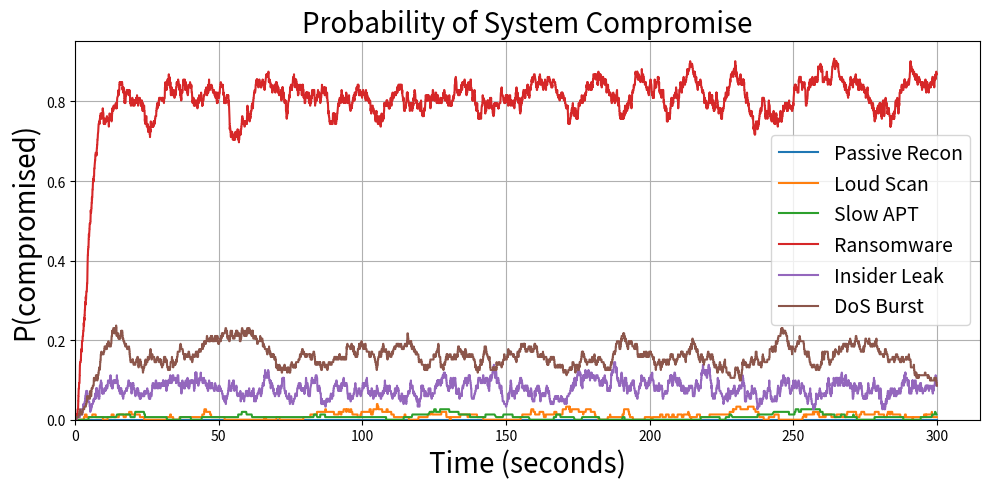
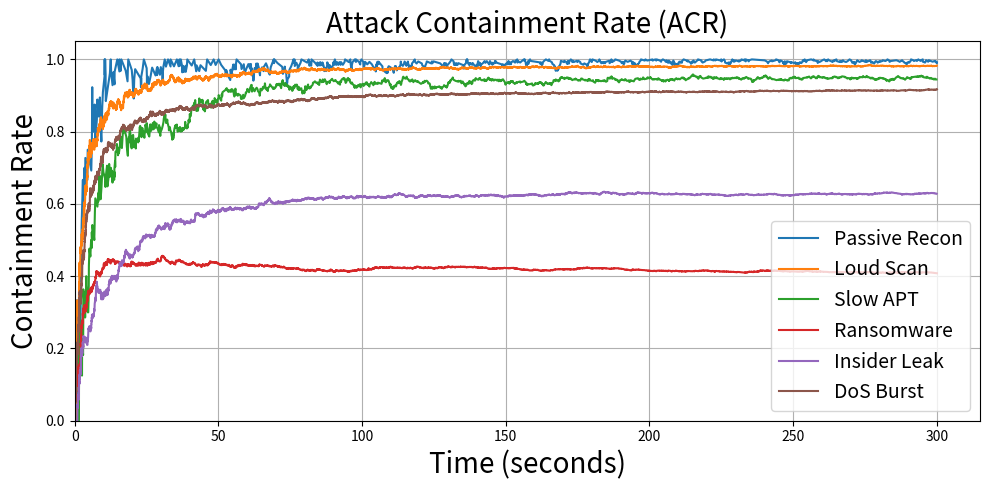
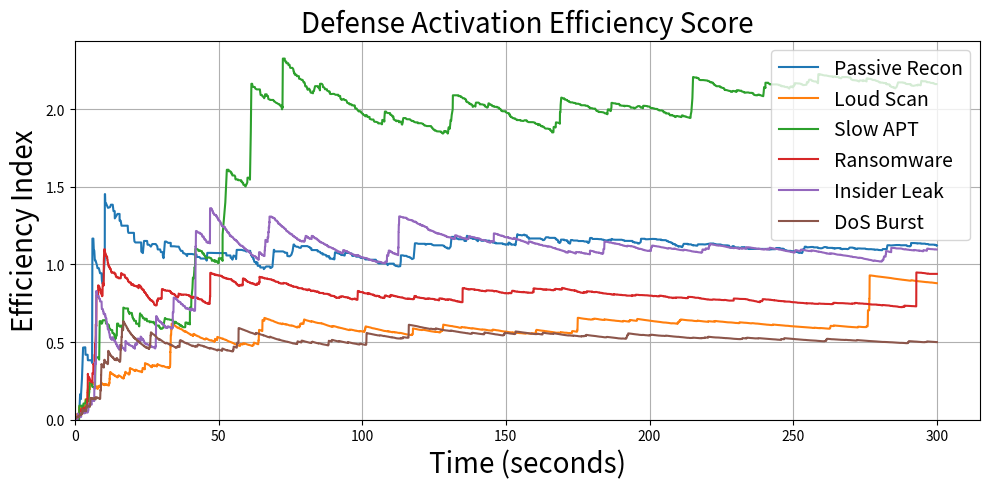
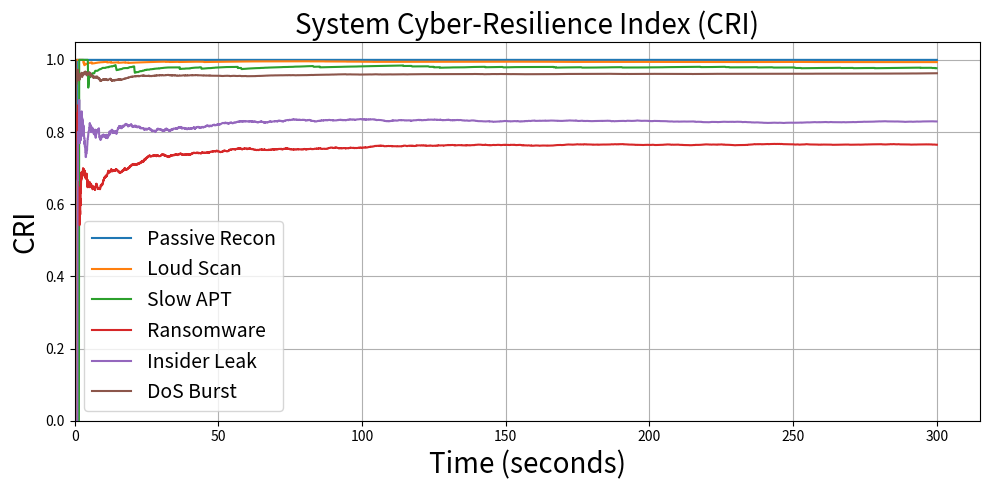

Write the Python code that produced these figures, in order.
#!/usr/bin/env python3
#-*- coding: utf-8 -*-
"""
    @Created on Mar 21 13:35:58 2025
    @Task: Designing the GSPN Module that interfaces with the Knowledge Plane of the proposed Software-defined IIoT-Edge network
    @author: Agrippina Mwangi
    @Final Edits Wed May  7 10:59:56 2025
"""


import random
import matplotlib.pyplot as plt

def simulate_gspn_event_driven_mtd(num_devices, lambda_attack, mu_compromise, 
                                   delta_detection, rho_recovery, t_max):
    safe_count = num_devices
    under_attack_count = 0
    compromised_count = 0

    attack_count = detection_count = compromise_count = recovery_count = 0
    detection_latencies = []
    attack_start_times = {}

    disruption_count = 0
    detection_based_recoveries = 0
    prolonged_attack_threshold = 5.0  # seconds
    under_attack_start_times = []

    current_time = 0.0
    total_compromised_time = 0.0
    total_safe_time = 0.0

    time_series = []

    while current_time < t_max:
        rate_attack = lambda_attack * safe_count
        rate_compromise = mu_compromise * under_attack_count
        rate_detection = delta_detection * under_attack_count
        rate_recovery = rho_recovery * compromised_count
        total_rate = rate_attack + rate_compromise + rate_detection + rate_recovery
        if total_rate == 0:
            break

        time_to_next = max(0.01, random.expovariate(total_rate))
        next_event_time = current_time + time_to_next
        if next_event_time > t_max:
            total_compromised_time += (t_max - current_time) * compromised_count
            total_safe_time += (t_max - current_time) * safe_count
            current_time = t_max
            break

        r = random.random() * total_rate
        if r < rate_attack:
            event = "attack"
        elif r < rate_attack + rate_compromise:
            event = "compromise"
        elif r < rate_attack + rate_compromise + rate_detection:
            event = "detection"
        else:
            event = "recovery"

        total_compromised_time += (next_event_time - current_time) * compromised_count
        total_safe_time += (next_event_time - current_time) * safe_count
        current_time = next_event_time

        if event == "attack":
            attack_count += 1
            safe_count -= 1
            under_attack_count += 1
            under_attack_start_times.append(current_time)
            attack_start_times[attack_count] = current_time

        elif event == "compromise":
            compromise_count += 1
            under_attack_count -= 1
            compromised_count += 1
            disruption_count += 0.5
            if attack_start_times:
                attack_start_times.popitem()
            if under_attack_start_times:
                under_attack_start_times.pop(0)

        elif event == "detection":
            detection_count += 1
            under_attack_count -= 1
            safe_count += 1
            if attack_start_times:
                device_id, start_time = attack_start_times.popitem()
                latency = current_time - start_time
                detection_latencies.append(latency)
            if under_attack_start_times:
                duration = current_time - under_attack_start_times.pop(0)
                if duration < prolonged_attack_threshold:
                    detection_based_recoveries += 1

        elif event == "recovery":
            recovery_count += 1
            compromised_count -= 1
            safe_count += 1

        frac_compromised = compromised_count / num_devices
        containment_rate = detection_count / attack_count if attack_count > 0 else 0.0
        avg_det_latency = sum(detection_latencies) / len(detection_latencies) if detection_latencies else 0.0
        efficiency_index = avg_det_latency if containment_rate > 0 and avg_det_latency > 0 else 0.0
        epsilon = 1e-6
        cri_index = (recovery_count + detection_based_recoveries) / (
                    recovery_count + detection_based_recoveries + disruption_count + epsilon)

        time_series.append((current_time, frac_compromised, containment_rate, efficiency_index, cri_index))

    return time_series, {
        'attacks': attack_count,
        'detections': detection_count,
        'compromises': compromise_count,
        'recoveries': recovery_count,
        'avg_detection_latency': avg_det_latency
    }


def run_and_plot_gspn_simulation(scenarios, num_devices=152, t_max=300):
    time_series = {}
    compromise_dict = {}
    containment_dict = {}
    efficiency_dict = {}
    cri_dict = {}

    for scenario in scenarios:
        label = scenario["label"]
        sim_data, _ = simulate_gspn_event_driven_mtd(
            num_devices,
            scenario["lambda_attack"],
            scenario["mu_compromise"],
            scenario["delta_detection"],
            scenario["rho_recovery"],
            t_max
        )
        time_series[label] = [point[0] for point in sim_data]
        compromise_dict[label] = [point[1] for point in sim_data]
        containment_dict[label] = [point[2] for point in sim_data]
        efficiency_dict[label] = [point[3] for point in sim_data]
        cri_dict[label] = [point[4] for point in sim_data]

    def plot_metric(title, ylabel, metric_dict, time_dict):
        plt.figure(figsize=(10, 5))
        for label, values in metric_dict.items():
            plt.plot(time_dict[label], values, label=label)
        plt.title(title, fontsize=20)
        plt.xlabel("Time (seconds)", fontsize=20)
        plt.ylabel(ylabel, fontsize=20)
        plt.grid(True)
        plt.legend(fontsize=14)
        plt.xlim(left=0)
        plt.ylim(bottom=0)
        plt.tight_layout()
        plt.show()

    plot_metric("Probability of System Compromise", "P(compromised)", compromise_dict, time_series)
    plot_metric("Attack Containment Rate (ACR)", "Containment Rate", containment_dict, time_series)
    plot_metric("Defense Activation Efficiency Score", "Efficiency Index", efficiency_dict, time_series)
    plot_metric("System Cyber-Resilience Index (CRI)", "CRI", cri_dict, time_series)

scenarios = [
    {"label": "Passive Recon", "lambda_attack": 0.01, "mu_compromise": 0.001, "delta_detection": 0.85, "rho_recovery": 0.3},
    {"label": "Loud Scan", "lambda_attack": 0.3, "mu_compromise": 0.01, "delta_detection": 0.65, "rho_recovery": 0.25},
    {"label": "Slow APT", "lambda_attack": 0.02, "mu_compromise": 0.01, "delta_detection": 0.25, "rho_recovery": 0.1},
    {"label": "Ransomware", "lambda_attack": 0.7, "mu_compromise": 0.5, "delta_detection": 0.35, "rho_recovery": 0.05},
    {"label": "Insider Leak", "lambda_attack": 0.15, "mu_compromise": 0.08, "delta_detection": 0.15, "rho_recovery": 0.4},
    {"label": "DoS Burst", "lambda_attack": 0.9, "mu_compromise": 0.05, "delta_detection": 0.6, "rho_recovery": 0.15}
]

run_and_plot_gspn_simulation(scenarios)